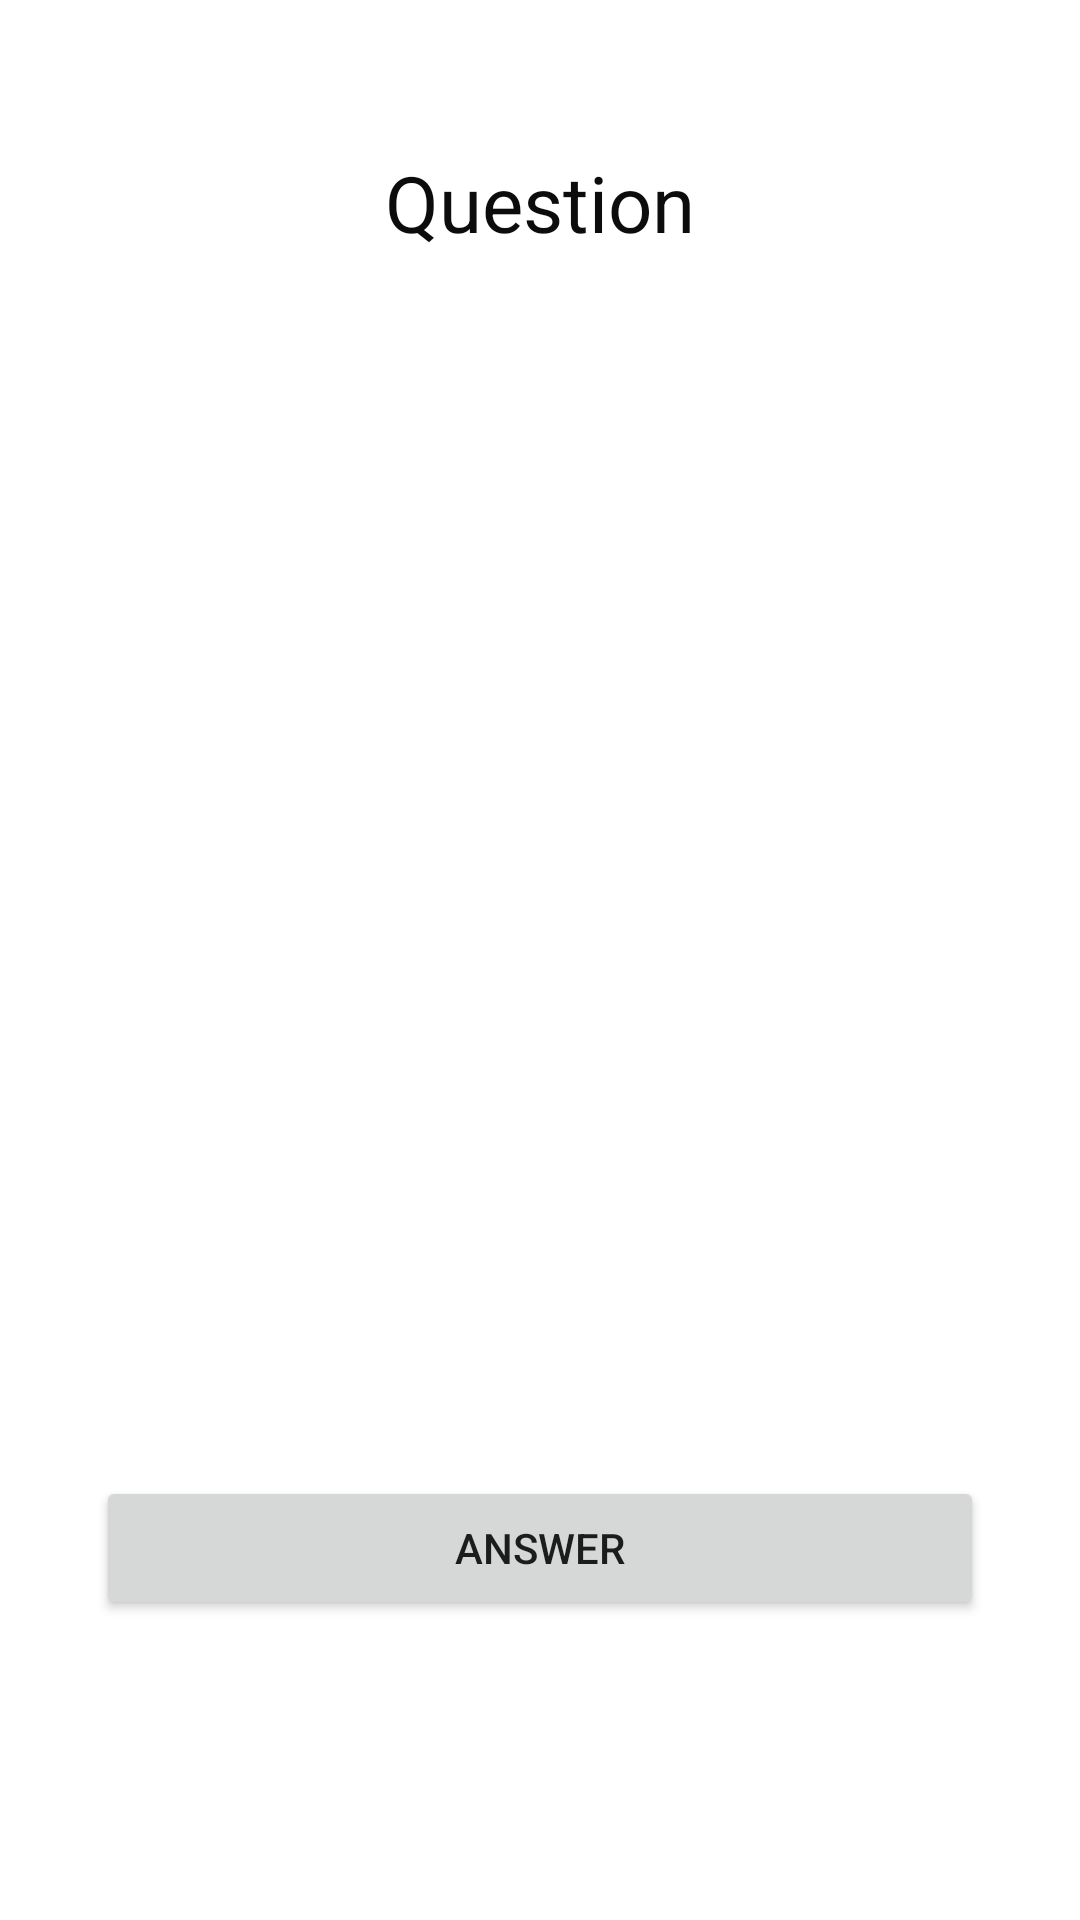

Produce the Android XML layout that renders to this screen, including the resource entries it uses.
<!-- AndroidManifest.xml: application theme Theme.Trabalho_final -->
<!-- res/layout/fragment_question.xml -->
<?xml version="1.0" encoding="utf-8"?>
<androidx.constraintlayout.widget.ConstraintLayout xmlns:android="http://schemas.android.com/apk/res/android"
    xmlns:app="http://schemas.android.com/apk/res-auto"
    xmlns:tools="http://schemas.android.com/tools"
    android:id="@+id/frameLayout"
    android:layout_width="match_parent"
    android:layout_height="match_parent"
    tools:context=".QuestionFragment">

    <TextView
        android:id="@+id/idQuestion"
        android:layout_width="0dp"
        android:layout_height="wrap_content"
        android:layout_marginStart="32dp"
        android:layout_marginLeft="32dp"
        android:layout_marginTop="50dp"
        android:layout_marginEnd="32dp"
        android:layout_marginRight="32dp"
        android:gravity="center"
        android:text="@string/question"
        android:textColor="#0C0C0C"
        android:textSize="26sp"
        app:layout_constraintEnd_toEndOf="parent"
        app:layout_constraintStart_toStartOf="parent"
        app:layout_constraintTop_toTopOf="parent" />

    <Button
        android:id="@+id/btAnswer"
        android:layout_width="0dp"
        android:layout_height="wrap_content"
        android:layout_marginStart="32dp"
        android:layout_marginLeft="32dp"
        android:layout_marginEnd="32dp"
        android:layout_marginRight="32dp"
        android:layout_marginBottom="100dp"
        android:text="@string/answer"
        app:layout_constraintBottom_toBottomOf="parent"
        app:layout_constraintEnd_toEndOf="parent"
        app:layout_constraintStart_toStartOf="parent" />

    <androidx.recyclerview.widget.RecyclerView
        android:id="@+id/listAnswer"
        android:layout_width="match_parent"
        android:layout_height="wrap_content"
        android:layout_marginStart="32dp"
        android:layout_marginLeft="32dp"
        android:layout_marginTop="40dp"
        android:layout_marginEnd="32dp"
        android:layout_marginRight="32dp"
        app:layout_constraintEnd_toEndOf="@+id/idQuestion"
        app:layout_constraintHorizontal_bias="0.448"
        app:layout_constraintStart_toStartOf="@+id/idQuestion"
        app:layout_constraintTop_toBottomOf="@+id/idQuestion" />
</androidx.constraintlayout.widget.ConstraintLayout>
<!-- resources referenced by this layout -->
<resources>
  <string name="answer">Answer</string>
  <string name="question">Question</string>
  <style name="Theme.Trabalho_final" parent="Theme.MaterialComponents.DayNight.DarkActionBar">
          
          <item name="colorPrimary">@color/purple_500</item>
          <item name="colorPrimaryVariant">@color/purple_700</item>
          <item name="colorOnPrimary">@color/white</item>
          
          <item name="colorSecondary">@color/teal_200</item>
          <item name="colorSecondaryVariant">@color/teal_700</item>
          <item name="colorOnSecondary">@color/black</item>
          
          <item name="android:statusBarColor" tools:targetApi="l">?attr/colorPrimaryVariant</item>
          
      </style>
  <!-- not gathered from this repository: default colours our renderer supplied (Android Studio template values) -->
  <color name="purple_500">#FF6200EE</color>
  <color name="purple_700">#FF3700B3</color>
  <color name="teal_200">#FF03DAC5</color>
  <color name="teal_700">#FF018786</color>
  <color name="black">#FF000000</color>
  <color name="white">#FFFFFFFF</color>
</resources>
